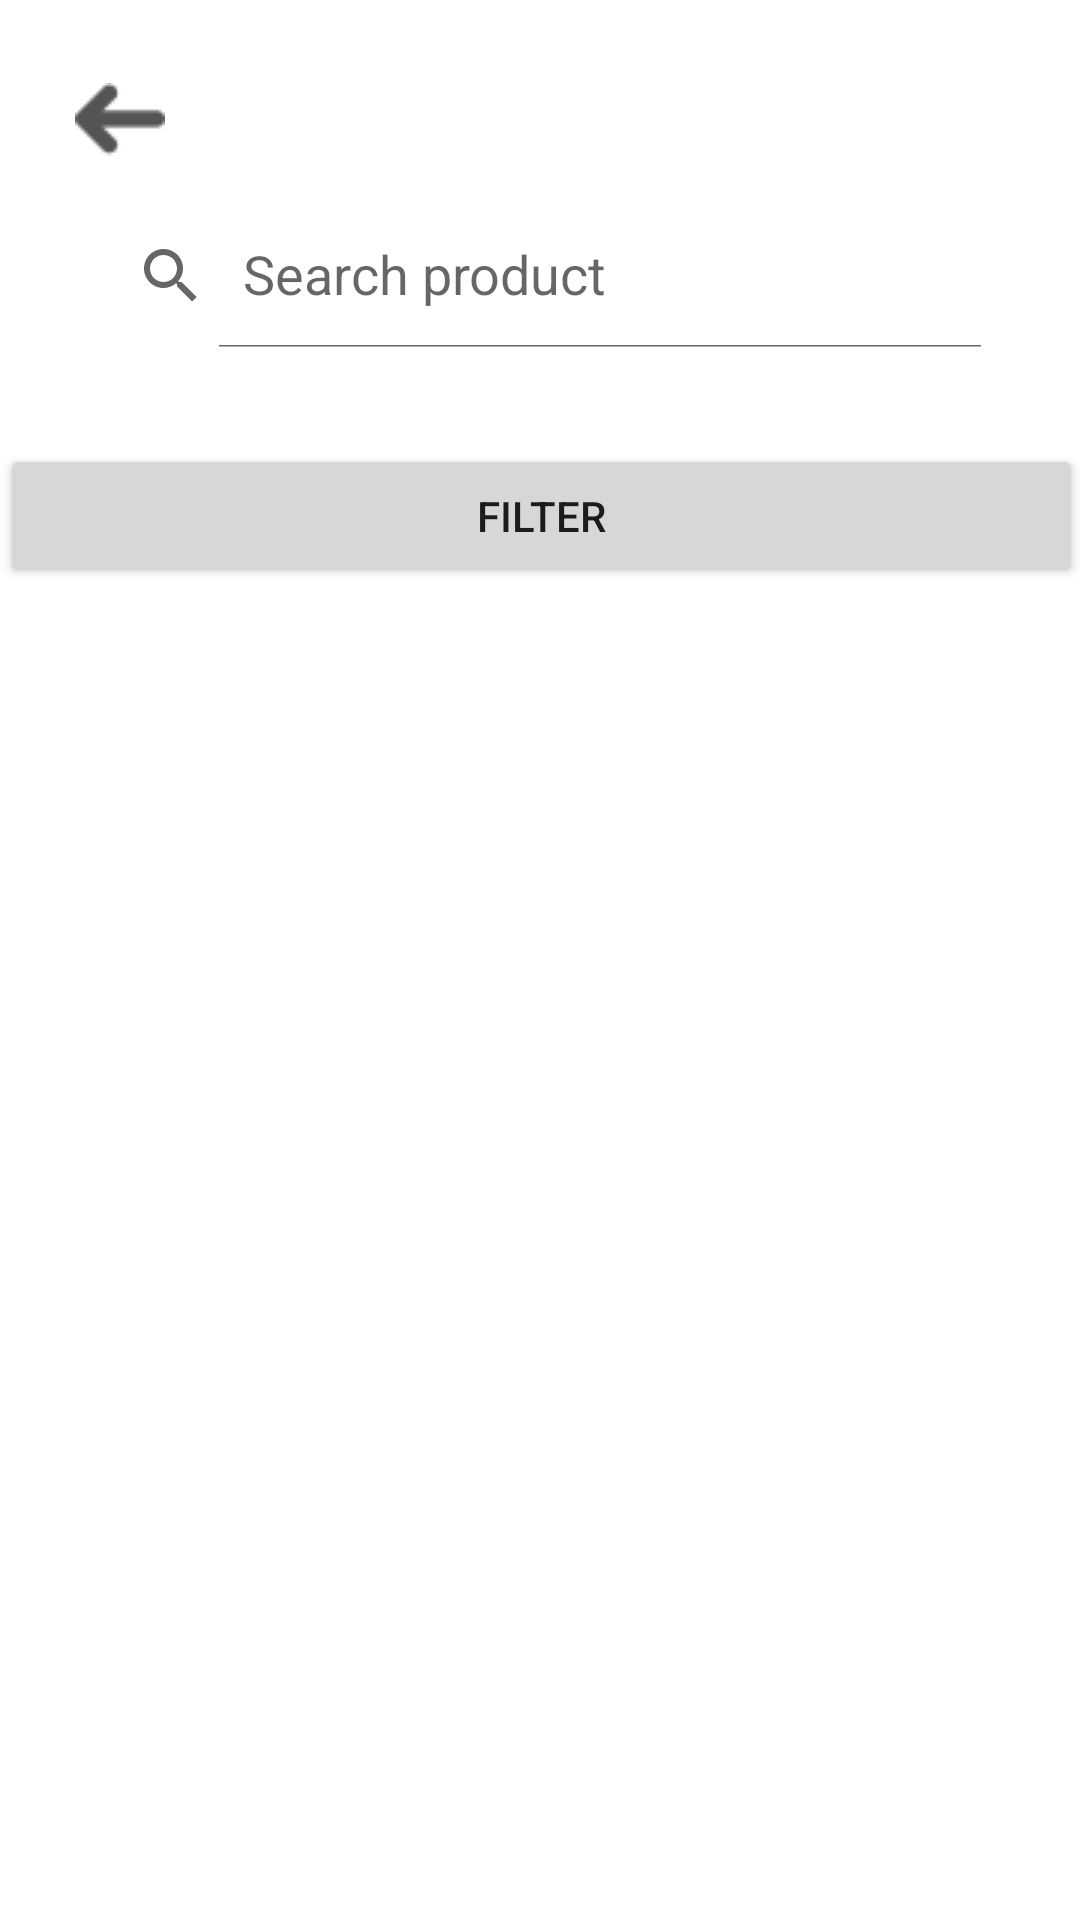

Reconstruct the res/layout file that produces this screen, plus the resources it refers to.
<!-- AndroidManifest.xml: application theme Theme.Android_Import_It_Application -->
<!-- res/layout/see_products.xml -->
<?xml version="1.0" encoding="utf-8"?>
<androidx.constraintlayout.widget.ConstraintLayout xmlns:android="http://schemas.android.com/apk/res/android"
    xmlns:app="http://schemas.android.com/apk/res-auto"
    xmlns:tools="http://schemas.android.com/tools"
    android:layout_width="match_parent"
    android:layout_height="match_parent">

    <androidx.appcompat.widget.SearchView
        android:id="@+id/svSeeProduct"
        android:layout_width="match_parent"
        android:layout_height="wrap_content"
        android:layout_marginStart="25dp"
        android:layout_marginTop="68dp"
        android:layout_marginEnd="25dp"
        app:iconifiedByDefault="false"
        app:queryHint="Search product"
        app:layout_constraintEnd_toEndOf="parent"
        app:layout_constraintHorizontal_bias="0.0"
        app:layout_constraintStart_toStartOf="parent"
        app:layout_constraintTop_toTopOf="parent" />

    <Button
        android:id="@+id/btFilter"
        android:layout_width="361dp"
        android:layout_height="wrap_content"
        android:layout_marginStart="25dp"
        android:layout_marginTop="32dp"
        android:layout_marginEnd="25dp"
        android:text="@string/filter"
        app:layout_constraintEnd_toEndOf="parent"
        app:layout_constraintStart_toStartOf="parent"
        app:layout_constraintTop_toBottomOf="@+id/svSeeProduct" />

    <androidx.recyclerview.widget.RecyclerView
        android:id="@+id/rvSeeProducts"
        android:layout_width="409dp"
        android:layout_height="409dp"
        android:layout_marginTop="18dp"
        app:layout_constraintBottom_toBottomOf="parent"
        app:layout_constraintEnd_toEndOf="parent"
        app:layout_constraintStart_toStartOf="parent"
        app:layout_constraintTop_toBottomOf="@+id/btFilter" />

    <ImageButton
        android:id="@+id/ibArrow"
        android:layout_width="48dp"
        android:layout_height="48dp"
        android:layout_marginStart="16dp"
        android:layout_marginTop="16dp"
        android:background="@color/white"
        android:contentDescription="@string/arrow"
        app:layout_constraintStart_toStartOf="parent"
        app:layout_constraintTop_toTopOf="parent"
        app:srcCompat="@drawable/flecha" />

</androidx.constraintlayout.widget.ConstraintLayout>
<!-- resources referenced by this layout -->
<resources>
  <!-- drawable flecha: png bitmap (drawable, 541 bytes) -->
  <string name="arrow">arrow</string>
  <string name="filter">Filter</string>
  <style name="Theme.Android_Import_It_Application" parent="Theme.MaterialComponents.DayNight.DarkActionBar">
          
          <item name="colorPrimary">@color/purple_500</item>
          <item name="colorPrimaryVariant">@color/purple_700</item>
          <item name="colorOnPrimary">@color/white</item>
          
          <item name="colorSecondary">@color/teal_200</item>
          <item name="colorSecondaryVariant">@color/teal_700</item>
          <item name="colorOnSecondary">@color/black</item>
          
          <item name="android:statusBarColor">?attr/colorPrimaryVariant</item>
          
      </style>
  <!-- not gathered from this repository: default colours our renderer supplied (Android Studio template values) -->
  <color name="purple_500">#FF6200EE</color>
  <color name="purple_700">#FF3700B3</color>
  <color name="teal_200">#FF03DAC5</color>
  <color name="teal_700">#FF018786</color>
  <color name="black">#FF000000</color>
  <color name="white">#FFFFFFFF</color>
</resources>
